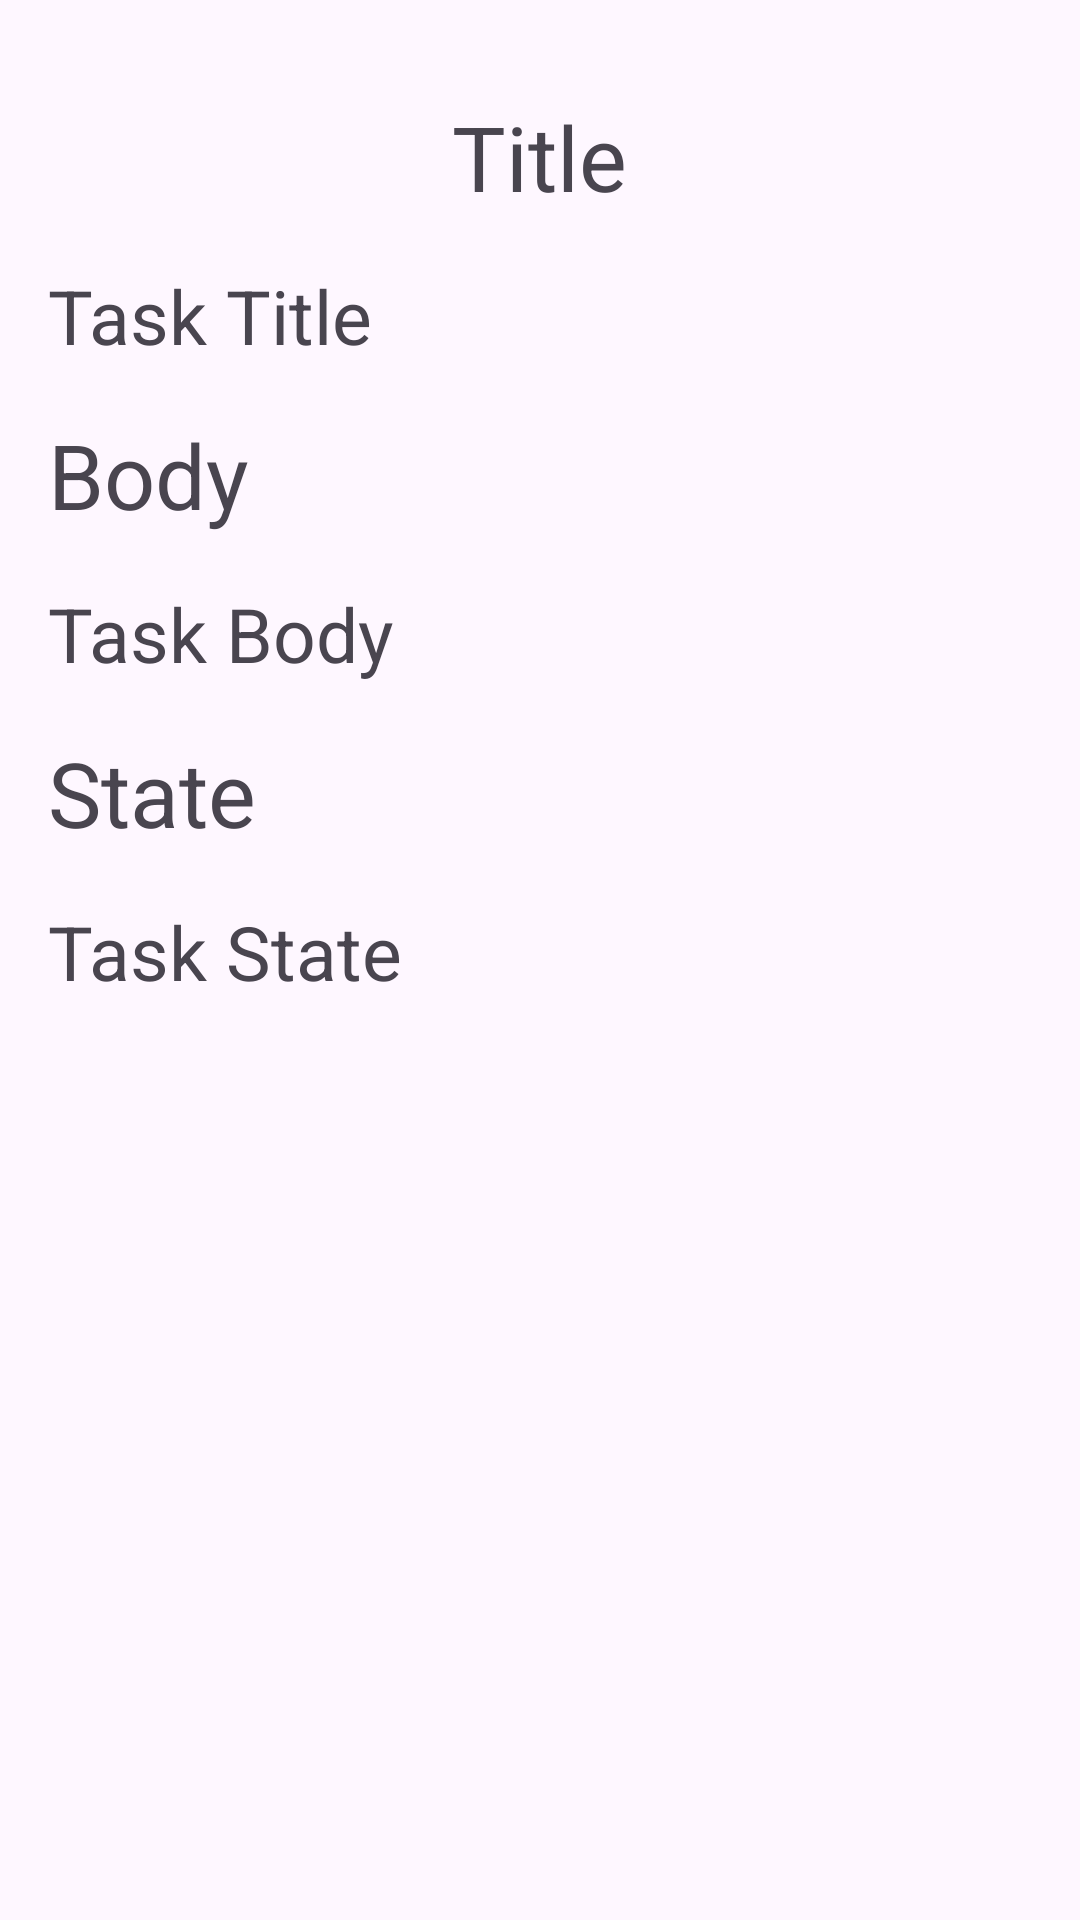

The Android layout XML behind this screen, and the referenced resources:
<!-- AndroidManifest.xml: application theme Theme.Taskmaster -->
<!-- res/layout/activity_task_detail.xml -->
<?xml version="1.0" encoding="utf-8"?>

<LinearLayout
    xmlns:android="http://schemas.android.com/apk/res/android"
    xmlns:tools="http://schemas.android.com/tools"
    android:layout_width="match_parent"
    android:layout_height="match_parent"
    android:orientation="vertical"
    android:padding="16dp"
    tools:context=".activity.TaskDetailActivity">

    <TextView
        android:id="@+id/textView10"
        android:layout_width="wrap_content"
        android:layout_height="wrap_content"
        android:text="@string/title"
        android:textSize="30sp"
        android:layout_gravity="center_horizontal"
        android:layout_marginTop="16dp" />

    <TextView
        android:id="@+id/taskNameTxt"
        android:layout_width="match_parent"
        android:layout_height="wrap_content"
        android:text="@string/task_name"
        android:textSize="25sp"
        android:layout_marginTop="16dp" />

    <TextView
        android:id="@+id/textView8"
        android:layout_width="wrap_content"
        android:layout_height="wrap_content"
        android:text="@string/body"
        android:textSize="30sp"
        android:layout_marginTop="16dp" />

    <TextView
        android:id="@+id/taskBodyTxt"
        android:layout_width="match_parent"
        android:layout_height="wrap_content"
        android:text="@string/task_body"
        android:textSize="25sp"
        android:layout_marginTop="16dp" />

    <TextView
        android:id="@+id/textView7"
        android:layout_width="wrap_content"
        android:layout_height="wrap_content"
        android:text="@string/state"
        android:textSize="30sp"
        android:layout_marginTop="16dp" />

    <TextView
        android:id="@+id/taskStateTxt"
        android:layout_width="match_parent"
        android:layout_height="wrap_content"
        android:text="@string/task_state"
        android:textSize="25sp"
        android:layout_marginTop="16dp" />

</LinearLayout>
<!-- resources referenced by this layout -->
<resources>
  <string name="body">Body</string>
  <string name="state">State</string>
  <string name="task_body">Task Body</string>
  <string name="task_name">Task Title</string>
  <string name="task_state">Task State</string>
  <string name="title">Title</string>
  <style name="Theme.Taskmaster" parent="Base.Theme.Taskmaster" />
  <style name="Base.Theme.Taskmaster" parent="Theme.Material3.DayNight.NoActionBar">
          
          
      </style>
</resources>
